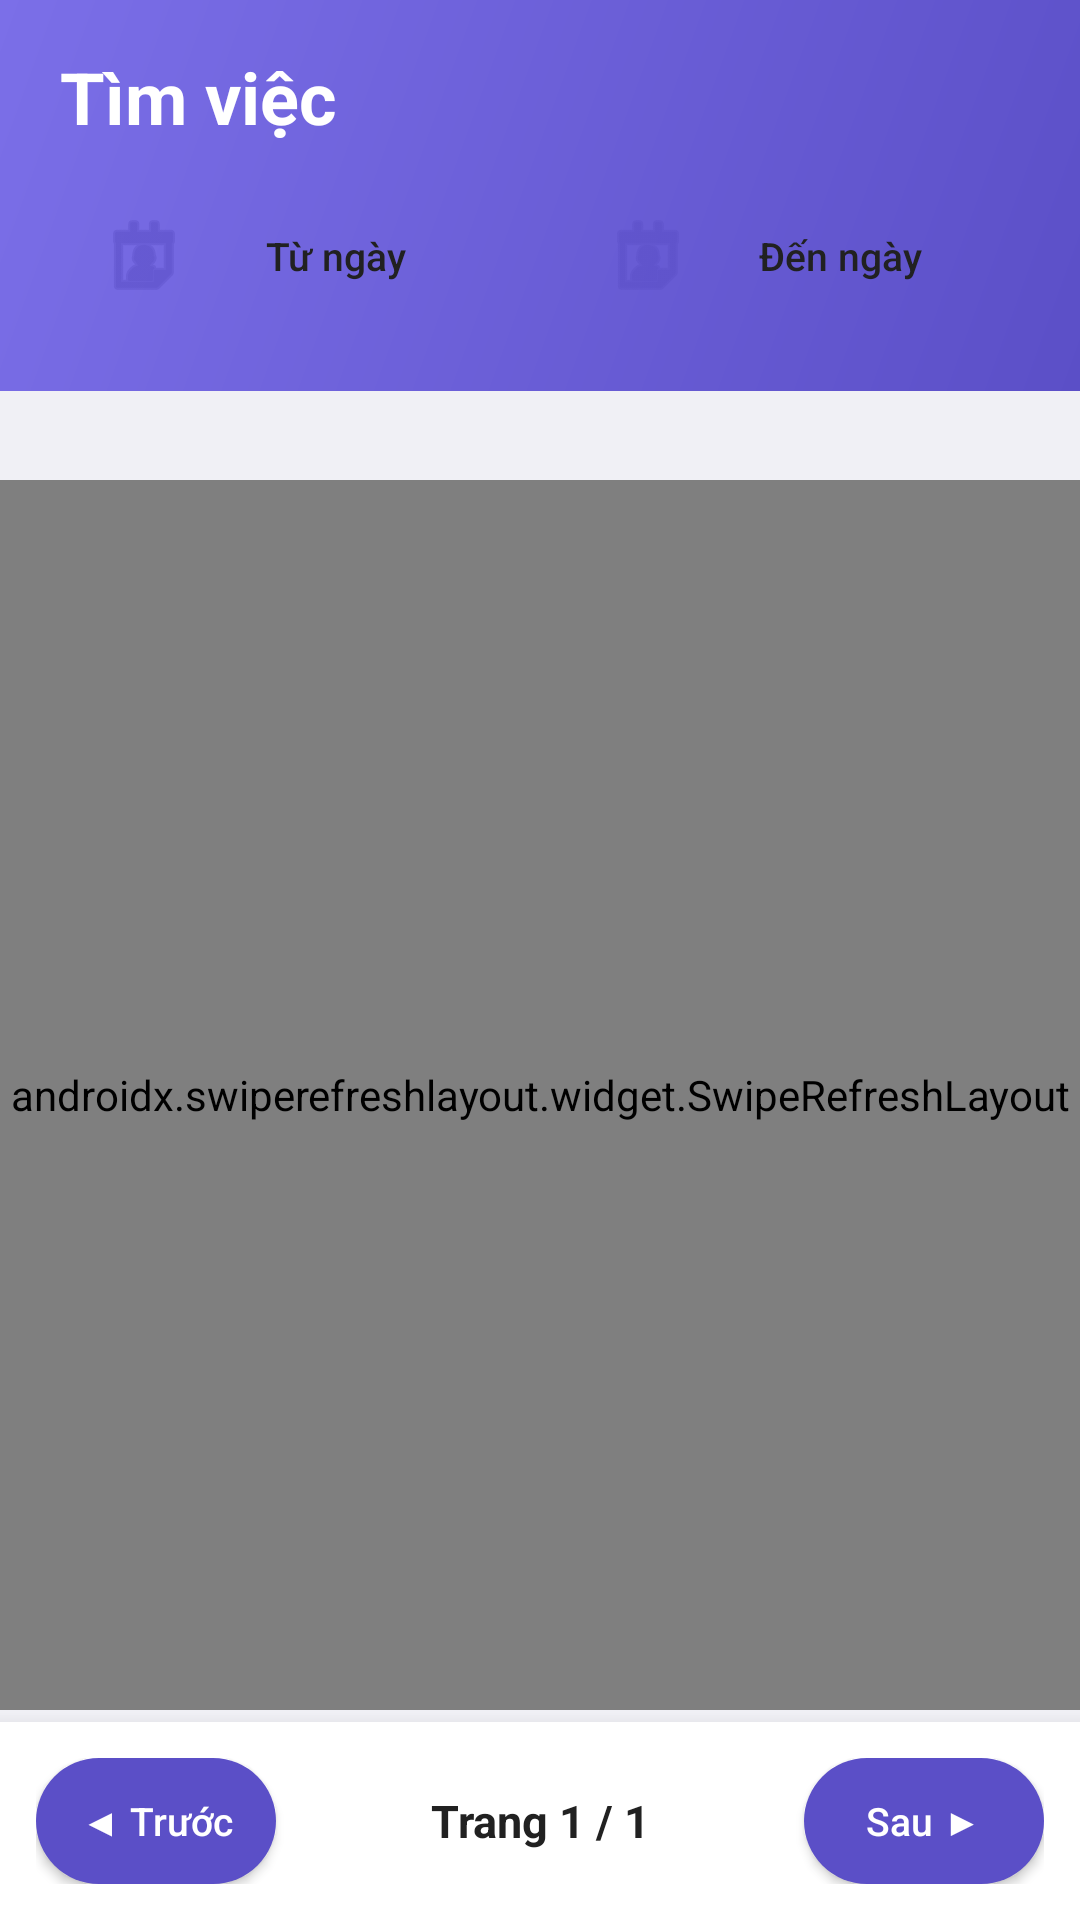

Reconstruct the res/layout file that produces this screen, plus the resources it refers to.
<!-- AndroidManifest.xml: application theme Theme.Partner_FTask -->
<!-- res/layout/fragment_jobs.xml -->
<?xml version="1.0" encoding="utf-8"?>
<androidx.coordinatorlayout.widget.CoordinatorLayout xmlns:android="http://schemas.android.com/apk/res/android"
    xmlns:app="http://schemas.android.com/apk/res-auto"
    android:layout_width="match_parent"
    android:layout_height="match_parent"
    android:background="@color/background">

    
    <LinearLayout
        android:id="@+id/header_layout"
        android:layout_width="match_parent"
        android:layout_height="wrap_content"
        android:background="@drawable/bg_gradient_purple"
        android:orientation="vertical"
        android:paddingStart="20dp"
        android:paddingTop="16dp"
        android:paddingEnd="20dp"
        android:paddingBottom="24dp">

        
        <TextView
            android:layout_width="wrap_content"
            android:layout_height="wrap_content"
            android:text="Tìm việc"
            android:textColor="@color/white"
            android:textSize="24sp"
            android:textStyle="bold" />

        
        <LinearLayout
            android:id="@+id/date_filters"
            android:layout_width="match_parent"
            android:layout_height="wrap_content"
            android:layout_marginTop="16dp"
            android:gravity="center"
            android:orientation="horizontal">

            <Button
                android:id="@+id/btn_from_date"
                android:layout_width="0dp"
                android:layout_height="42dp"
                android:layout_marginEnd="8dp"
                android:layout_weight="1"
                android:background="@drawable/bg_card_rounded"
                android:drawableStart="@android:drawable/ic_menu_my_calendar"
                android:drawableTint="@color/primary"
                android:paddingStart="12dp"
                android:paddingEnd="12dp"
                android:text="Từ ngày"
                android:textAllCaps="false"
                android:textColor="@color/text_primary"
                android:textSize="13sp" />

            <Button
                android:id="@+id/btn_to_date"
                android:layout_width="0dp"
                android:layout_height="42dp"
                android:layout_marginStart="8dp"
                android:layout_weight="1"
                android:background="@drawable/bg_card_rounded"
                android:drawableStart="@android:drawable/ic_menu_my_calendar"
                android:drawableTint="@color/primary"
                android:paddingStart="12dp"
                android:paddingEnd="12dp"
                android:text="Đến ngày"
                android:textAllCaps="false"
                android:textColor="@color/text_primary"
                android:textSize="13sp" />

        </LinearLayout>

    </LinearLayout>

    
    <androidx.swiperefreshlayout.widget.SwipeRefreshLayout
        android:id="@+id/swipe_refresh"
        android:layout_width="match_parent"
        android:layout_height="match_parent"
        android:layout_marginTop="160dp"
        android:layout_marginBottom="70dp"
        app:layout_behavior="@string/appbar_scrolling_view_behavior">

        <androidx.recyclerview.widget.RecyclerView
            android:id="@+id/recycler_view_jobs"
            android:layout_width="match_parent"
            android:layout_height="match_parent"
            android:clipToPadding="false"
            android:paddingTop="8dp"
            android:paddingBottom="8dp" />

    </androidx.swiperefreshlayout.widget.SwipeRefreshLayout>

    
    <ProgressBar
        android:id="@+id/progress_bar"
        android:layout_width="wrap_content"
        android:layout_height="wrap_content"
        android:layout_gravity="center"
        android:visibility="gone" />

    
    <LinearLayout
        android:id="@+id/tv_empty"
        android:layout_width="wrap_content"
        android:layout_height="wrap_content"
        android:layout_gravity="center"
        android:gravity="center"
        android:orientation="vertical"
        android:visibility="gone">

        <TextView
            android:layout_width="wrap_content"
            android:layout_height="wrap_content"
            android:text="📋"
            android:textSize="72sp" />

        <TextView
            android:layout_width="wrap_content"
            android:layout_height="wrap_content"
            android:layout_marginTop="16dp"
            android:text="Không có công việc"
            android:textColor="@color/text_primary"
            android:textSize="18sp"
            android:textStyle="bold" />

        <TextView
            android:layout_width="wrap_content"
            android:layout_height="wrap_content"
            android:layout_marginTop="8dp"
            android:text="Chưa có công việc phù hợp"
            android:textColor="@color/text_secondary"
            android:textSize="14sp" />

    </LinearLayout>

    
    <LinearLayout
        android:id="@+id/pagination_controls"
        android:layout_width="match_parent"
        android:layout_height="wrap_content"
        android:layout_gravity="bottom"
        android:background="@color/white"
        android:elevation="8dp"
        android:gravity="center"
        android:orientation="horizontal"
        android:padding="12dp">

        <Button
            android:id="@+id/btn_previous"
            android:layout_width="80dp"
            android:layout_height="42dp"
            android:background="@drawable/bg_button_primary"
            android:text="◀ Trước"
            android:textAllCaps="false"
            android:textColor="@color/white"
            android:textSize="13sp" />

        <TextView
            android:id="@+id/tv_page_info"
            android:layout_width="0dp"
            android:layout_height="wrap_content"
            android:layout_marginStart="16dp"
            android:layout_marginEnd="16dp"
            android:layout_weight="1"
            android:gravity="center"
            android:text="Trang 1 / 1"
            android:textColor="@color/text_primary"
            android:textSize="15sp"
            android:textStyle="bold" />

        <Button
            android:id="@+id/btn_next"
            android:layout_width="80dp"
            android:layout_height="42dp"
            android:background="@drawable/bg_button_primary"
            android:text="Sau ▶"
            android:textAllCaps="false"
            android:textColor="@color/white"
            android:textSize="13sp" />

    </LinearLayout>

</androidx.coordinatorlayout.widget.CoordinatorLayout>
<!-- resources referenced by this layout -->
<resources>
  <color name="background">#F0F0F5</color>
  <color name="primary">#5B4FC7</color>
  <color name="text_primary">#212121</color>
  <color name="text_secondary">#757575</color>
  <color name="white">#FFFFFFFF</color>
  <!-- drawable bg_button_primary (drawable) -->
  <?xml version="1.0" encoding="utf-8"?>
  <shape xmlns:android="http://schemas.android.com/apk/res/android"
      android:shape="rectangle">
      <solid android:color="@color/primary" />
      <corners android:radius="25dp" />
  </shape>
  <!-- drawable bg_gradient_purple (drawable) -->
  <?xml version="1.0" encoding="utf-8"?>
  <shape xmlns:android="http://schemas.android.com/apk/res/android">
      <gradient
          android:angle="135"
          android:startColor="#5B4FC7"
          android:endColor="#7B6FE8"
          android:type="linear" />
  </shape>
  <style name="Theme.Partner_FTask" parent="Base.Theme.Partner_FTask" />
  <style name="Base.Theme.Partner_FTask" parent="Theme.Material3.DayNight.NoActionBar">
          
          <item name="colorPrimary">@color/primary</item>
          <item name="colorPrimaryVariant">@color/primary_dark</item>
          <item name="colorOnPrimary">@color/white</item>
  
          
          <item name="colorSecondary">@color/accent</item>
          <item name="colorSecondaryVariant">@color/accent</item>
          <item name="colorOnSecondary">@color/white</item>
  
          
          <item name="android:colorBackground">@color/background</item>
          <item name="colorSurface">@color/surface</item>
          <item name="colorOnSurface">@color/text_primary</item>
  
          
          <item name="android:statusBarColor">@color/primary_dark</item>
  
          
          <item name="materialButtonStyle">@style/Widget.App.Button</item>
      </style>
  <color name="primary_dark">#4A3FA6</color>
  <color name="accent">#FF6B9D</color>
  <color name="surface">#FFFFFF</color>
  <style name="Widget.App.Button" parent="Widget.Material3.Button">
          <item name="backgroundTint">@color/primary</item>
          <item name="android:textColor">@color/white</item>
          <item name="cornerRadius">8dp</item>
      </style>
</resources>
